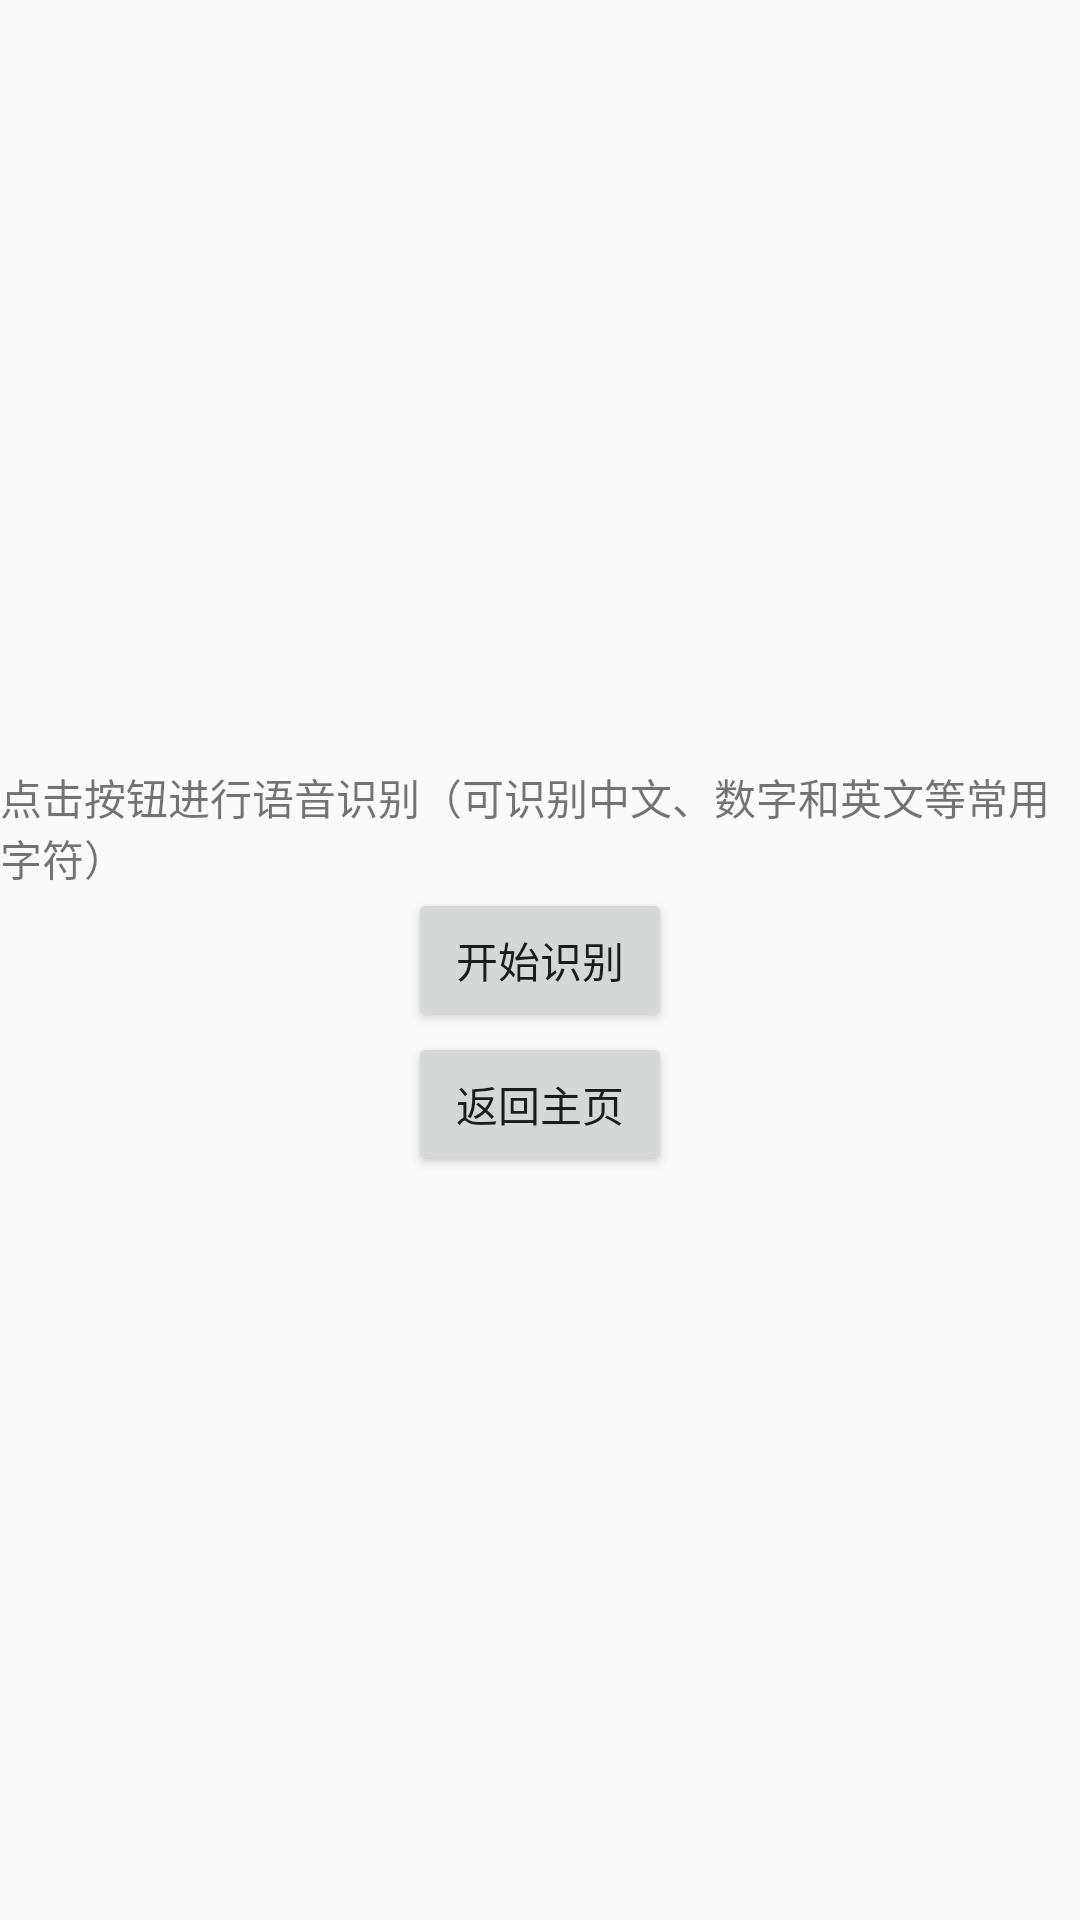

Write the Android layout XML for this screen, with the resource values it uses.
<!-- AndroidManifest.xml: application theme AppTheme -->
<!-- res/layout/activity_main.xml -->
<?xml version="1.0" encoding="utf-8"?>
<RelativeLayout xmlns:android="http://schemas.android.com/apk/res/android"
    xmlns:tools="http://schemas.android.com/tools"
    android:id="@+id/RelativeLayout1"
    android:layout_width="match_parent"
    android:layout_height="match_parent" >

<TextView
        android:id="@+id/tv"
        android:layout_width="wrap_content"
        android:layout_height="wrap_content"
        android:layout_above="@+id/start"
        android:layout_centerHorizontal="true"
        android:text="@string/placeHolder" />

    <Button
        android:id="@+id/start"
        android:layout_width="wrap_content"
        android:layout_height="wrap_content"
        android:onClick="open"
        android:layout_centerInParent="true"
        android:text="开始识别" />




    <Button
        android:id = "@+id/home"
        android:layout_width="wrap_content"
        android:layout_height="wrap_content"
        android:layout_below="@id/start"
        android:layout_centerHorizontal="true"
        android:text="返回主页" />

</RelativeLayout>
<!-- resources referenced by this layout -->
<resources>
  <string name="placeHolder">点击按钮进行语音识别（可识别中文、数字和英文等常用字符）</string>
  <style name="AppTheme" parent="Theme.AppCompat.Light.DarkActionBar">
          
          <item name="colorPrimary">@color/colorPrimary</item>
          <item name="colorPrimaryDark">@color/colorPrimaryDark</item>
          <item name="colorAccent">@color/colorAccent</item>
      </style>
  <!-- not gathered from this repository: default colours our renderer supplied (Android Studio template values) -->
  <color name="colorPrimary">#FF6200EE</color>
  <color name="colorPrimaryDark">#FF3700B3</color>
  <color name="colorAccent">#FF03DAC5</color>
</resources>
